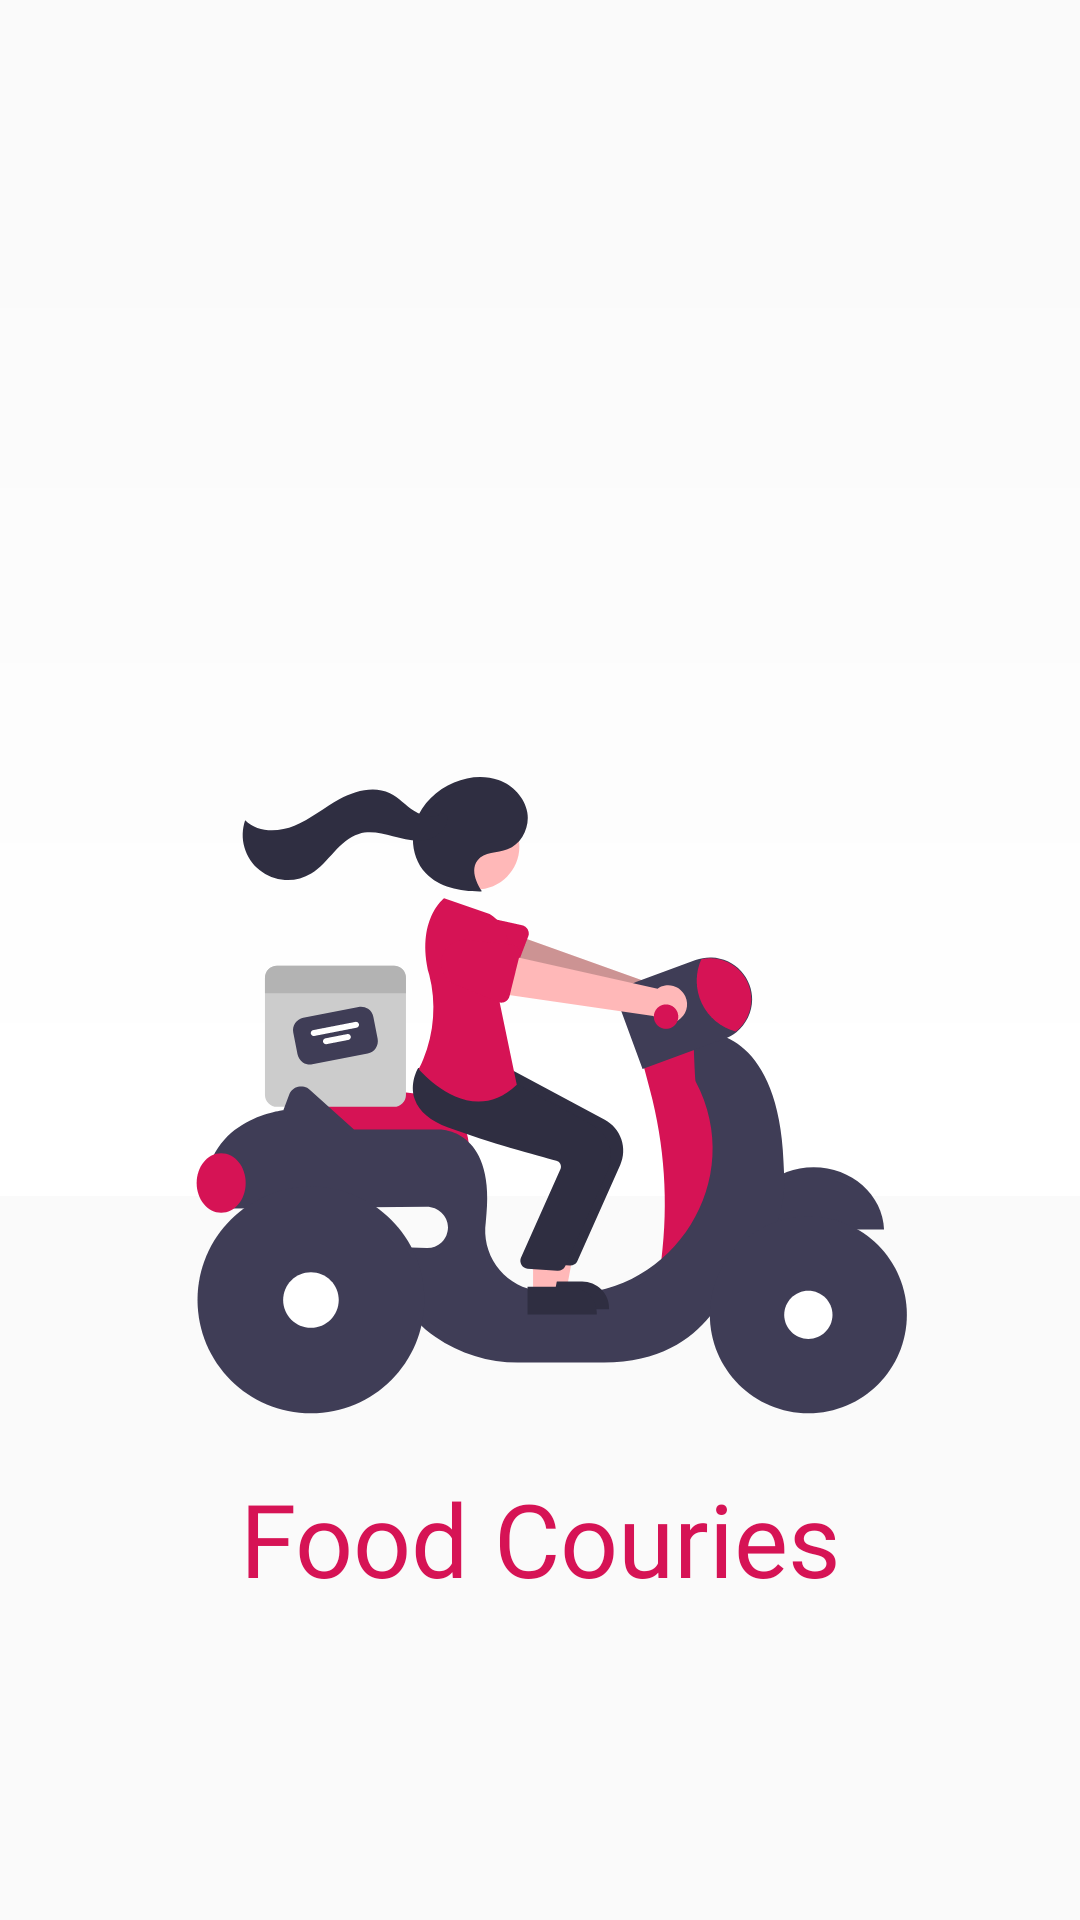

The Android layout XML behind this screen, and the referenced resources:
<!-- AndroidManifest.xml: application theme Theme.IAPPS_2 -->
<!-- res/layout/activity_splash.xml -->
<?xml version="1.0" encoding="utf-8"?>
<layout xmlns:android="http://schemas.android.com/apk/res/android"
    xmlns:app="http://schemas.android.com/apk/res-auto"
    xmlns:tools="http://schemas.android.com/tools">

    <data>

    </data>

    <androidx.constraintlayout.widget.ConstraintLayout
        android:layout_width="match_parent"
        android:layout_height="match_parent"
        android:orientation="vertical"
        tools:context=".activity.SplashActivity">

        <ImageView
            android:layout_marginTop="36dp"
            android:layout_width="match_parent"
            android:layout_height="370dp"
            android:src="@drawable/gradient"
            app:layout_constraintEnd_toEndOf="parent"
            app:layout_constraintHorizontal_bias="0.5"
            app:layout_constraintStart_toStartOf="parent"
            app:layout_constraintTop_toTopOf="parent" />

        <ImageView
            android:id="@+id/imageView"
            android:layout_width="600dp"
            android:layout_height="wrap_content"
            android:padding="20dp"
            android:src="@drawable/pattern"
            app:layout_constraintEnd_toEndOf="parent"
            app:layout_constraintHorizontal_bias="0.5"
            app:layout_constraintStart_toStartOf="parent"
            app:layout_constraintTop_toTopOf="parent" />


        <ImageView
            android:id="@+id/img_motobike"
            android:layout_width="484dp"
            android:layout_height="213dp"
            android:layout_marginTop="259dp"
            android:src="@drawable/motobike"
            app:layout_constraintEnd_toEndOf="parent"
            app:layout_constraintHorizontal_bias="0.5"
            app:layout_constraintStart_toStartOf="parent"
            app:layout_constraintTop_toTopOf="@+id/imageView" />

        <TextView
            android:id="@+id/textView"
            android:layout_width="match_parent"
            android:layout_height="wrap_content"
            android:text="Food Couries"
            android:layout_marginTop="18dp"
            android:fontFamily="@font/poppins_bold"
            android:textAlignment="center"
            android:textColor="#D61355"
            android:textSize="34sp"
            app:layout_constraintEnd_toEndOf="parent"
            app:layout_constraintStart_toStartOf="parent"
            app:layout_constraintTop_toBottomOf="@+id/img_motobike" />


    </androidx.constraintlayout.widget.ConstraintLayout>
</layout>
<!-- resources referenced by this layout -->
<resources>
  <!-- drawable gradient (drawable) -->
  <vector xmlns:android="http://schemas.android.com/apk/res/android"
      xmlns:aapt="http://schemas.android.com/aapt"
      android:width="375dp"
      android:height="370dp"
      android:viewportWidth="375"
      android:viewportHeight="370">
    <path
        android:pathData="M-1,370l376,-0l0,-370l-376,-0z">
      <aapt:attr name="android:fillColor">
        <gradient 
            android:startX="187"
            android:startY="370"
            android:endX="187"
            android:endY="0"
            android:type="linear">
          <item android:offset="0" android:color="#FFFFFFFF"/>
          <item android:offset="1" android:color="#00FFFFFF"/>
        </gradient>
      </aapt:attr>
    </path>
  </vector>
  <!-- drawable motobike: vector/xml drawable (drawable, 13948 chars, omitted) -->
  <style name="Theme.IAPPS_2" parent="Theme.AppCompat.Light.NoActionBar">
          
          <item name="colorPrimary">@color/purple_500</item>
          <item name="colorPrimaryVariant">@color/purple_700</item>
          <item name="colorOnPrimary">@color/white</item>
          
          <item name="colorSecondary">@color/teal_200</item>
          <item name="colorSecondaryVariant">@color/teal_700</item>
          <item name="colorOnSecondary">@color/black</item>
          
          <item name="android:statusBarColor">?attr/colorPrimaryVariant</item>
          
      </style>
  <!-- not gathered from this repository: default colours our renderer supplied (Android Studio template values) -->
  <color name="purple_500">#FF6200EE</color>
  <color name="purple_700">#FF3700B3</color>
  <color name="teal_200">#FF03DAC5</color>
  <color name="teal_700">#FF018786</color>
  <color name="black">#FF000000</color>
  <color name="white">#FFFFFFFF</color>
</resources>
